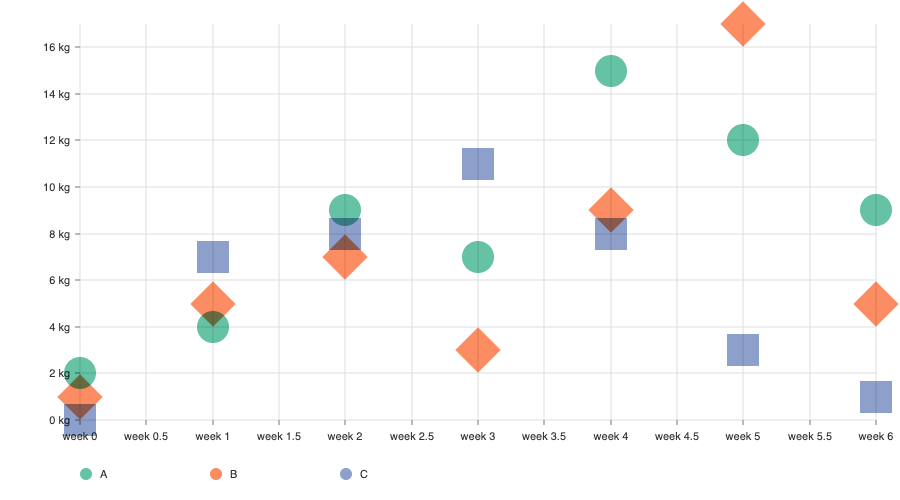

Source data for this figure (header and first rows):
Category, Week, Weight
A, 0, 2
A, 1, 4
A, 2, 9
A, 3, 7
A, 4, 15
A, 5, 12
A, 6, 9
B, 0, 1
B, 1, 5
B, 2, 7
B, 3, 3
B, 4, 9
B, 5, 17
B, 6, 5
C, 0, 0
C, 0, 7
C, 0, 8
C, 0, 11
C, 0, 8
C, 0, 3
C, 0, 1
